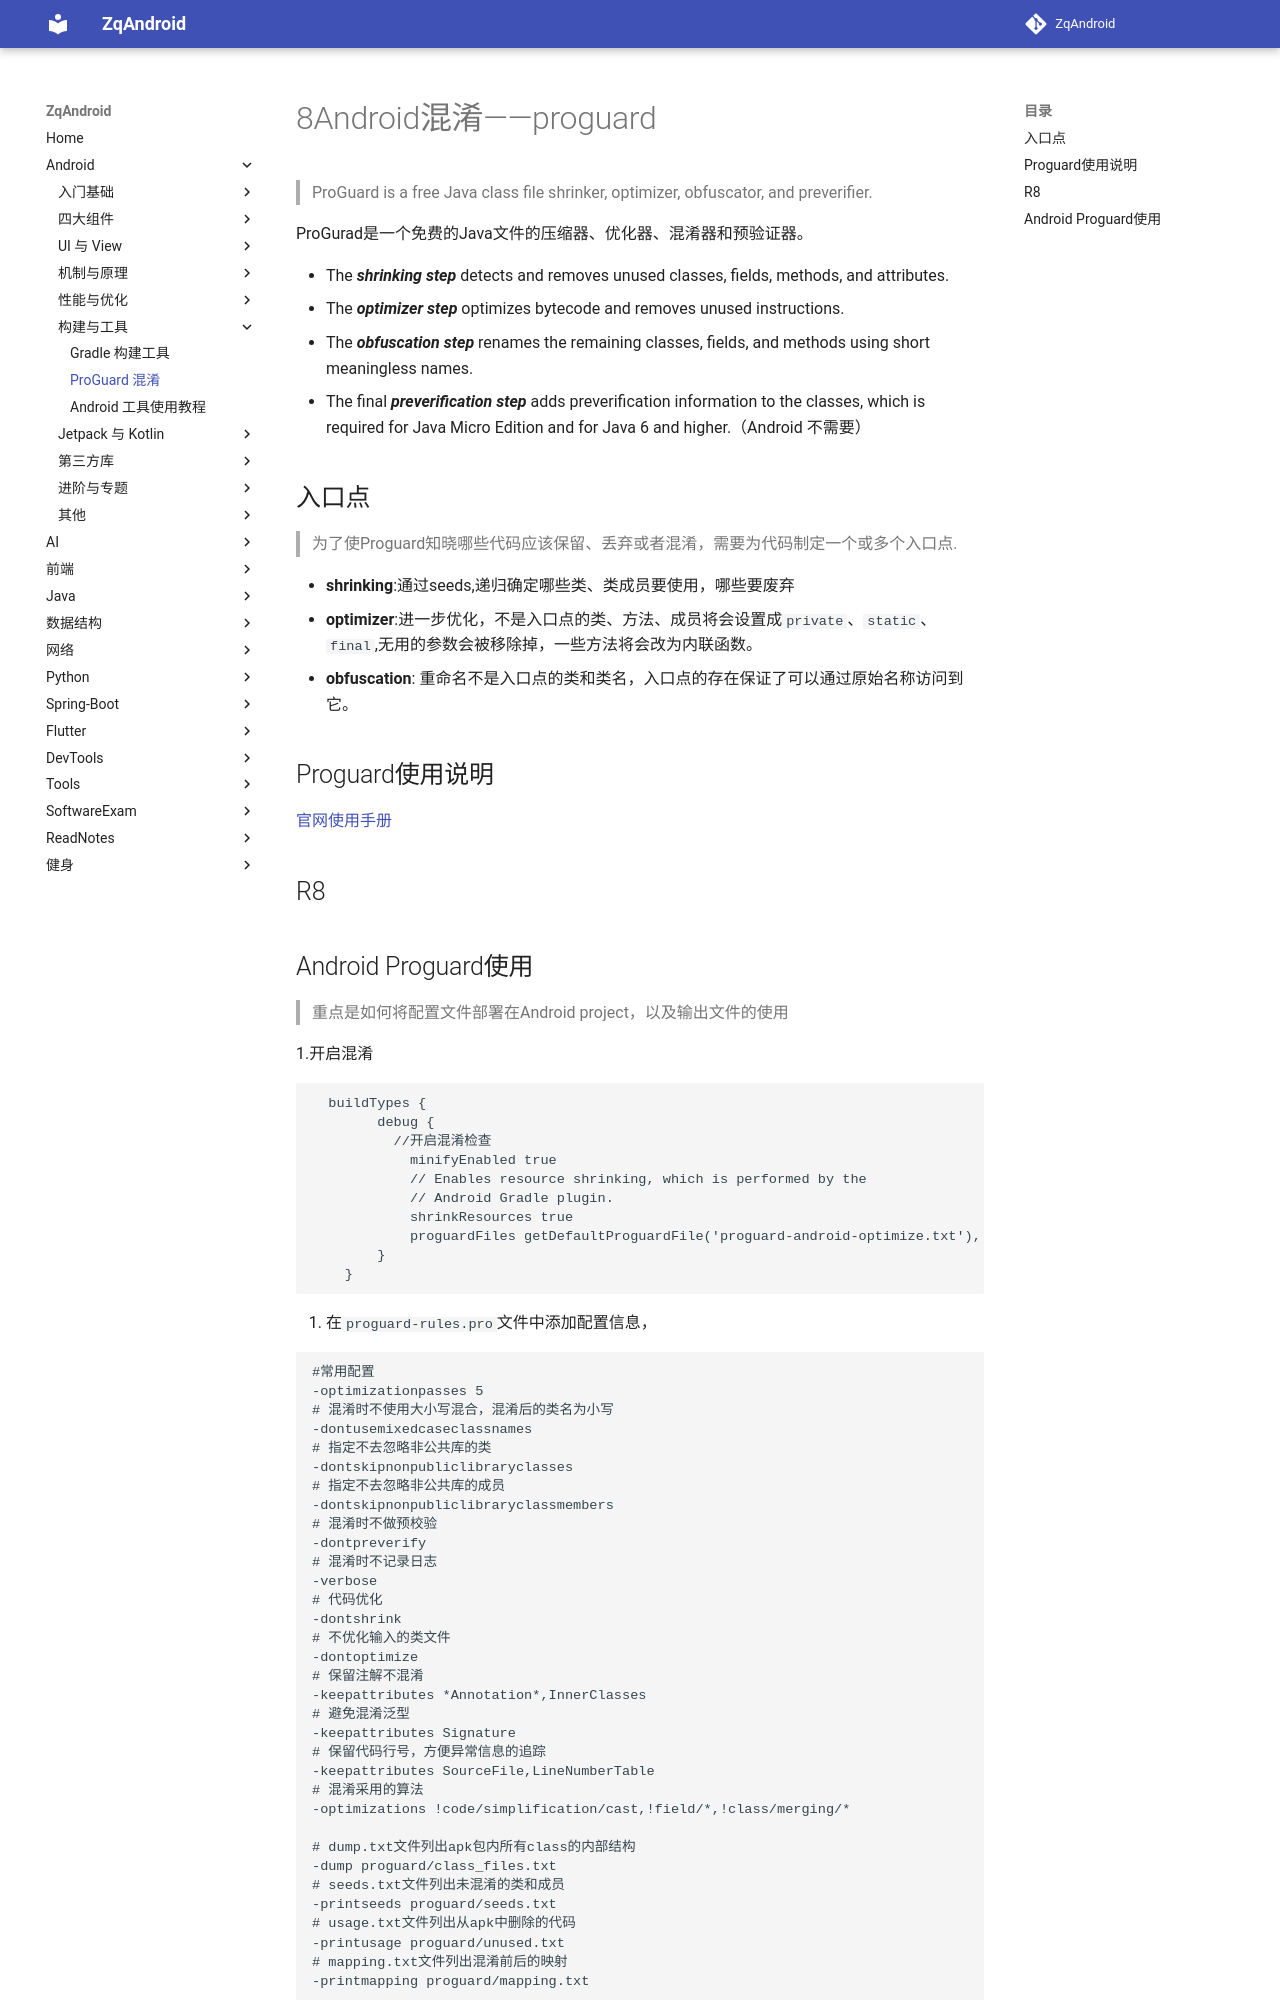

repository: zqLrr/ZqAndroid · page: Android/8Android混淆——proguard/index.html · generator: mkdocs

# 8Android混淆——proguard

> ProGuard is a free Java class file shrinker, optimizer, obfuscator, and preverifier.

ProGurad是一个免费的Java文件的压缩器、优化器、混淆器和预验证器。

* The ***shrinking step*** detects and removes unused classes, fields, methods, and attributes.
* The ***optimizer step*** optimizes bytecode and removes unused instructions.
* The ***obfuscation step*** renames the remaining classes, fields, and methods using short meaningless names.
* The final ***preverification step*** adds preverification information to the classes, which is required for Java Micro Edition and for Java 6 and higher.（Android 不需要）

## 入口点

> 为了使Proguard知晓哪些代码应该保留、丢弃或者混淆，需要为代码制定一个或多个入口点.

* **shrinking**:通过seeds,递归确定哪些类、类成员要使用，哪些要废弃
* **optimizer**:进一步优化，不是入口点的类、方法、成员将会设置成`private`、`static`、`final`,无用的参数会被移除掉，一些方法将会改为内联函数。
*  **obfuscation**: 重命名不是入口点的类和类名，入口点的存在保证了可以通过原始名称访问到它。

## Proguard使用说明

[官网使用手册](https://www.guardsquare.com/manual/configuration/usage)

## R8

>
